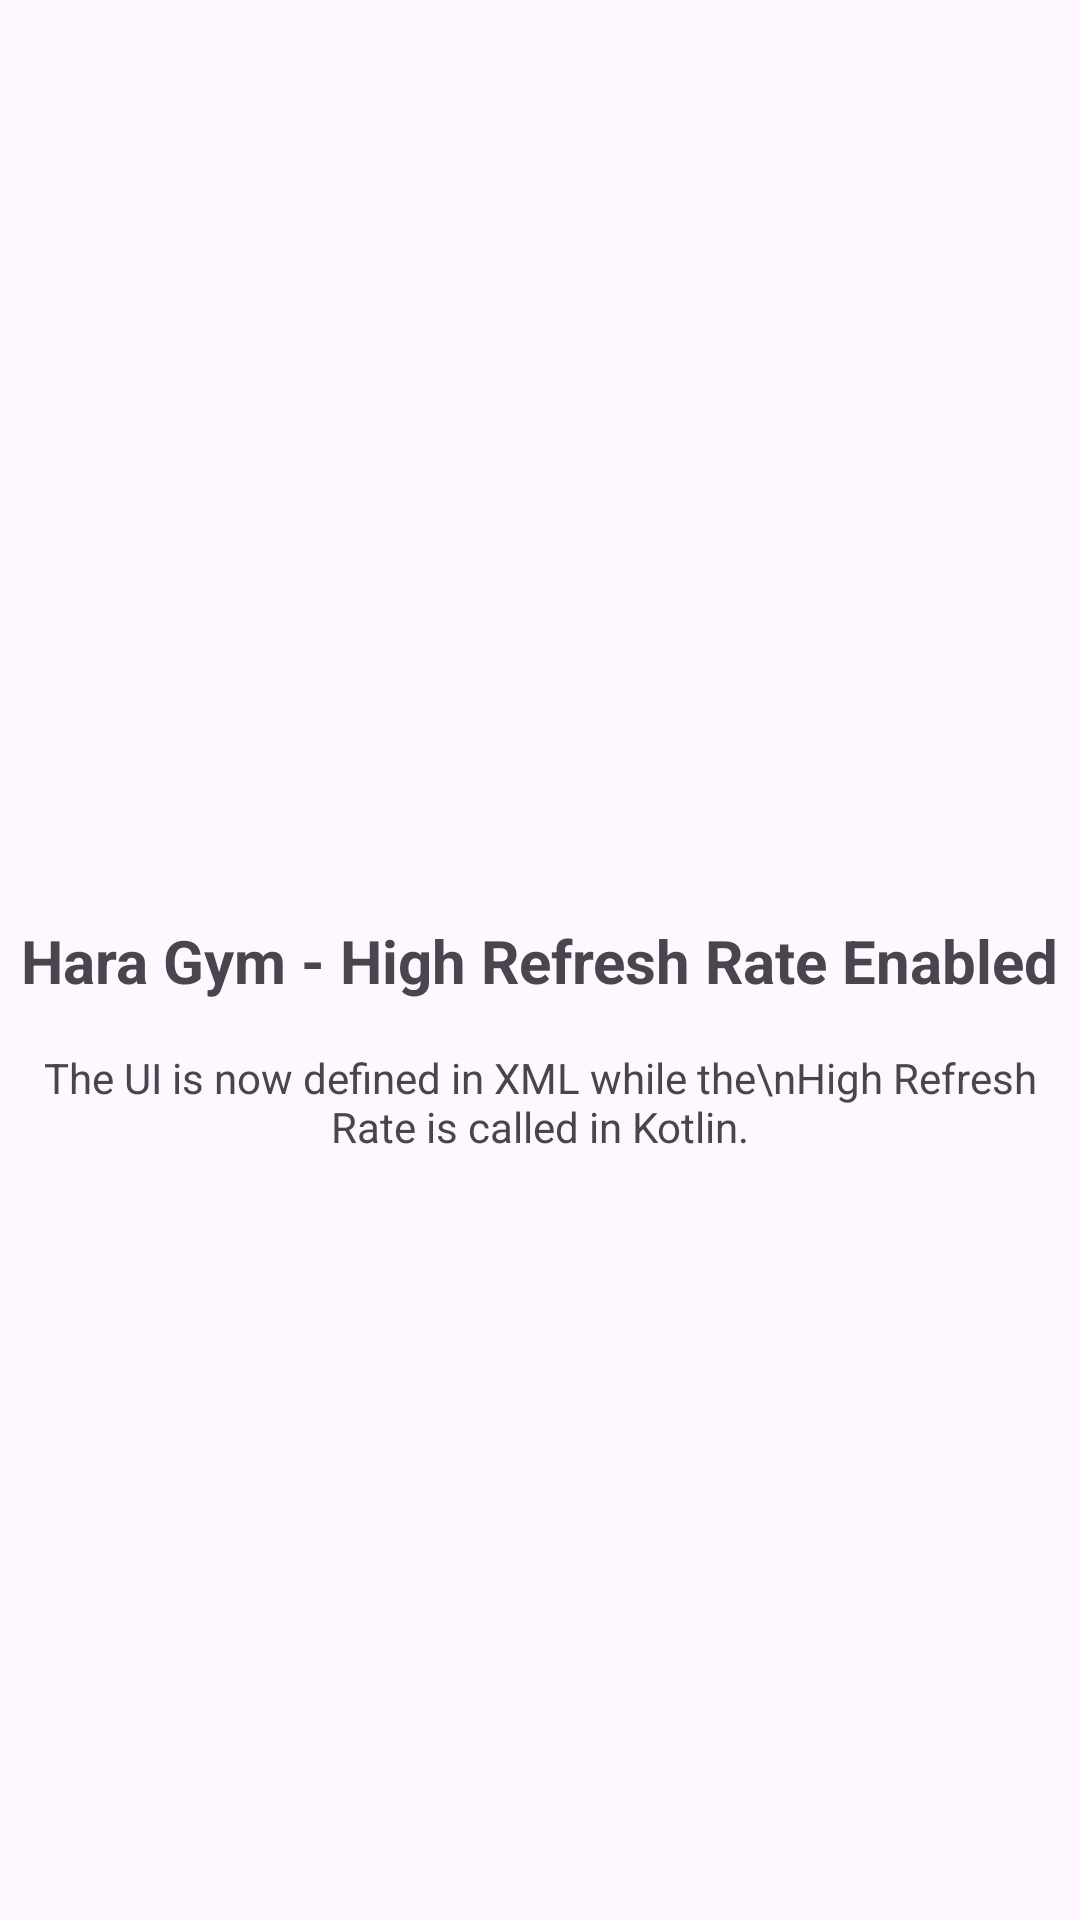

Here is an Android app screen rendered from its layout file. Give the layout XML and the strings, colors and styles it references.
<!-- AndroidManifest.xml: activity theme Theme.Haragym -->
<!-- res/layout/activity_main.xml -->
<?xml version="1.0" encoding="utf-8"?>
<androidx.constraintlayout.widget.ConstraintLayout xmlns:android="http://schemas.android.com/apk/res/android"
    xmlns:app="http://schemas.android.com/apk/res-auto"
    xmlns:tools="http://schemas.android.com/tools"
    android:layout_width="match_parent"
    android:layout_height="match_parent"
    tools:context=".MainActivity">

    <TextView
        android:id="@+id/textViewTitle"
        android:layout_width="wrap_content"
        android:layout_height="wrap_content"
        android:text="Hara Gym - High Refresh Rate Enabled"
        android:textSize="20sp"
        android:textStyle="bold"
        app:layout_constraintBottom_toBottomOf="parent"
        app:layout_constraintEnd_toEndOf="parent"
        app:layout_constraintStart_toStartOf="parent"
        app:layout_constraintTop_toTopOf="parent" />

    <TextView
        android:id="@+id/textViewSubtitle"
        android:layout_width="wrap_content"
        android:layout_height="wrap_content"
        android:layout_marginTop="16dp"
        android:text="The UI is now defined in XML while the\nHigh Refresh Rate is called in Kotlin."
        android:textAlignment="center"
        app:layout_constraintEnd_toEndOf="parent"
        app:layout_constraintStart_toStartOf="parent"
        app:layout_constraintTop_toBottomOf="@id/textViewTitle" />

</androidx.constraintlayout.widget.ConstraintLayout>
<!-- resources referenced by this layout -->
<resources>
  <style name="Theme.Haragym" parent="Theme.Material3.DayNight.NoActionBar">
          
          <item name="colorPrimary">#FF6200EE</item>
          <item name="colorOnPrimary">#FFFFFF</item>
          <item name="colorPrimaryContainer">#EADDFF</item>
          <item name="colorOnPrimaryContainer">#21005D</item>
  
          <item name="colorSecondary">#FF03DAC5</item>
          <item name="colorOnSecondary">#000000</item>
          <item name="colorSecondaryContainer">#E8DEF8</item>
          <item name="colorOnSecondaryContainer">#1D192B</item>
  
          <item name="colorTertiary">#7D5260</item>
          <item name="colorOnTertiary">#FFFFFF</item>
  
          <item name="colorError">#B3261E</item>
          <item name="colorOnError">#FFFFFF</item>
  
          <item name="colorSurface">#FEF7FF</item>
          <item name="colorOnSurface">#1C1B1F</item>
          <item name="colorSurfaceVariant">#E7E0EC</item>
          <item name="colorOnSurfaceVariant">#49454F</item>
      </style>
</resources>
